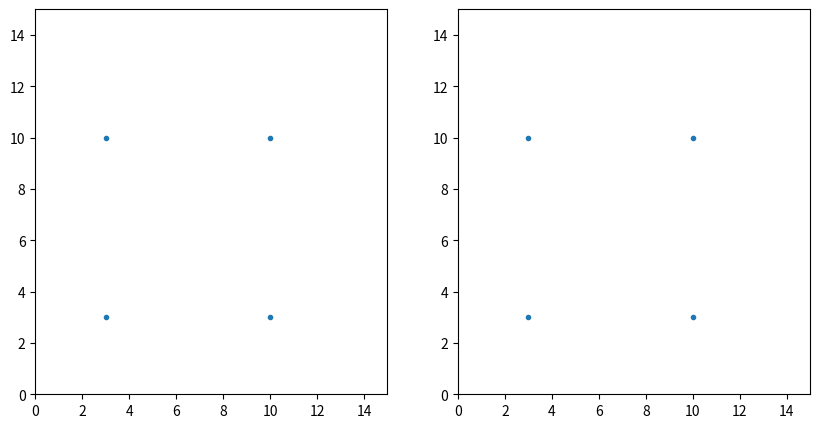

Reproduce this figure in Python.

from matplotlib import pyplot as plt
import numpy as np

def test_transformation():
    # Create two subplots and unpack the output array immediately
    fig, (ax1, ax2) = plt.subplots(1, 2, figsize=(10,5))

    points = np.array([
        (3, 3),
        (3, 10),
        (10,3),
        (10, 10),
    ],  dtype=float)
    origX, origY =  points.T
    # print(origX)
    # print(origY)
    ax1.scatter(origX, origY, marker='.')
    ax1.set_xlim(0,15)
    ax1.set_ylim(0,15)
    ax2.set_xlim(0,15)
    ax2.set_ylim(0,15)

    A = np.array([
        [1, 0, 0],
        [0, 1, 0],
        [0, 0, 1],
    ], dtype=float)

    dvec = np.array([0, 0, 1], dtype=float)

    points_3d = np.zeros((points.shape[0], 3),  dtype=float)
    points_3d[:, :2] = points
    # print(points_3d.T.shape)
    # print(A.shape)
    X_w = A @ points_3d.T + dvec[:, None]
    X_w = X_w.T

    # "Camera plane" distance from origin
    f = 1

    print(points_3d)
    print(X_w)
    X_w_zvals = X_w[:,2]
    x_c = f * X_w / X_w_zvals[:,None]
    print(x_c)

    new_points = x_c[:,:2]
    print(new_points)

    newX, newY = new_points.T

    ax2.scatter(newX, newY, marker='.')

    plt.show()


if __name__ == "__main__":
    test_transformation()